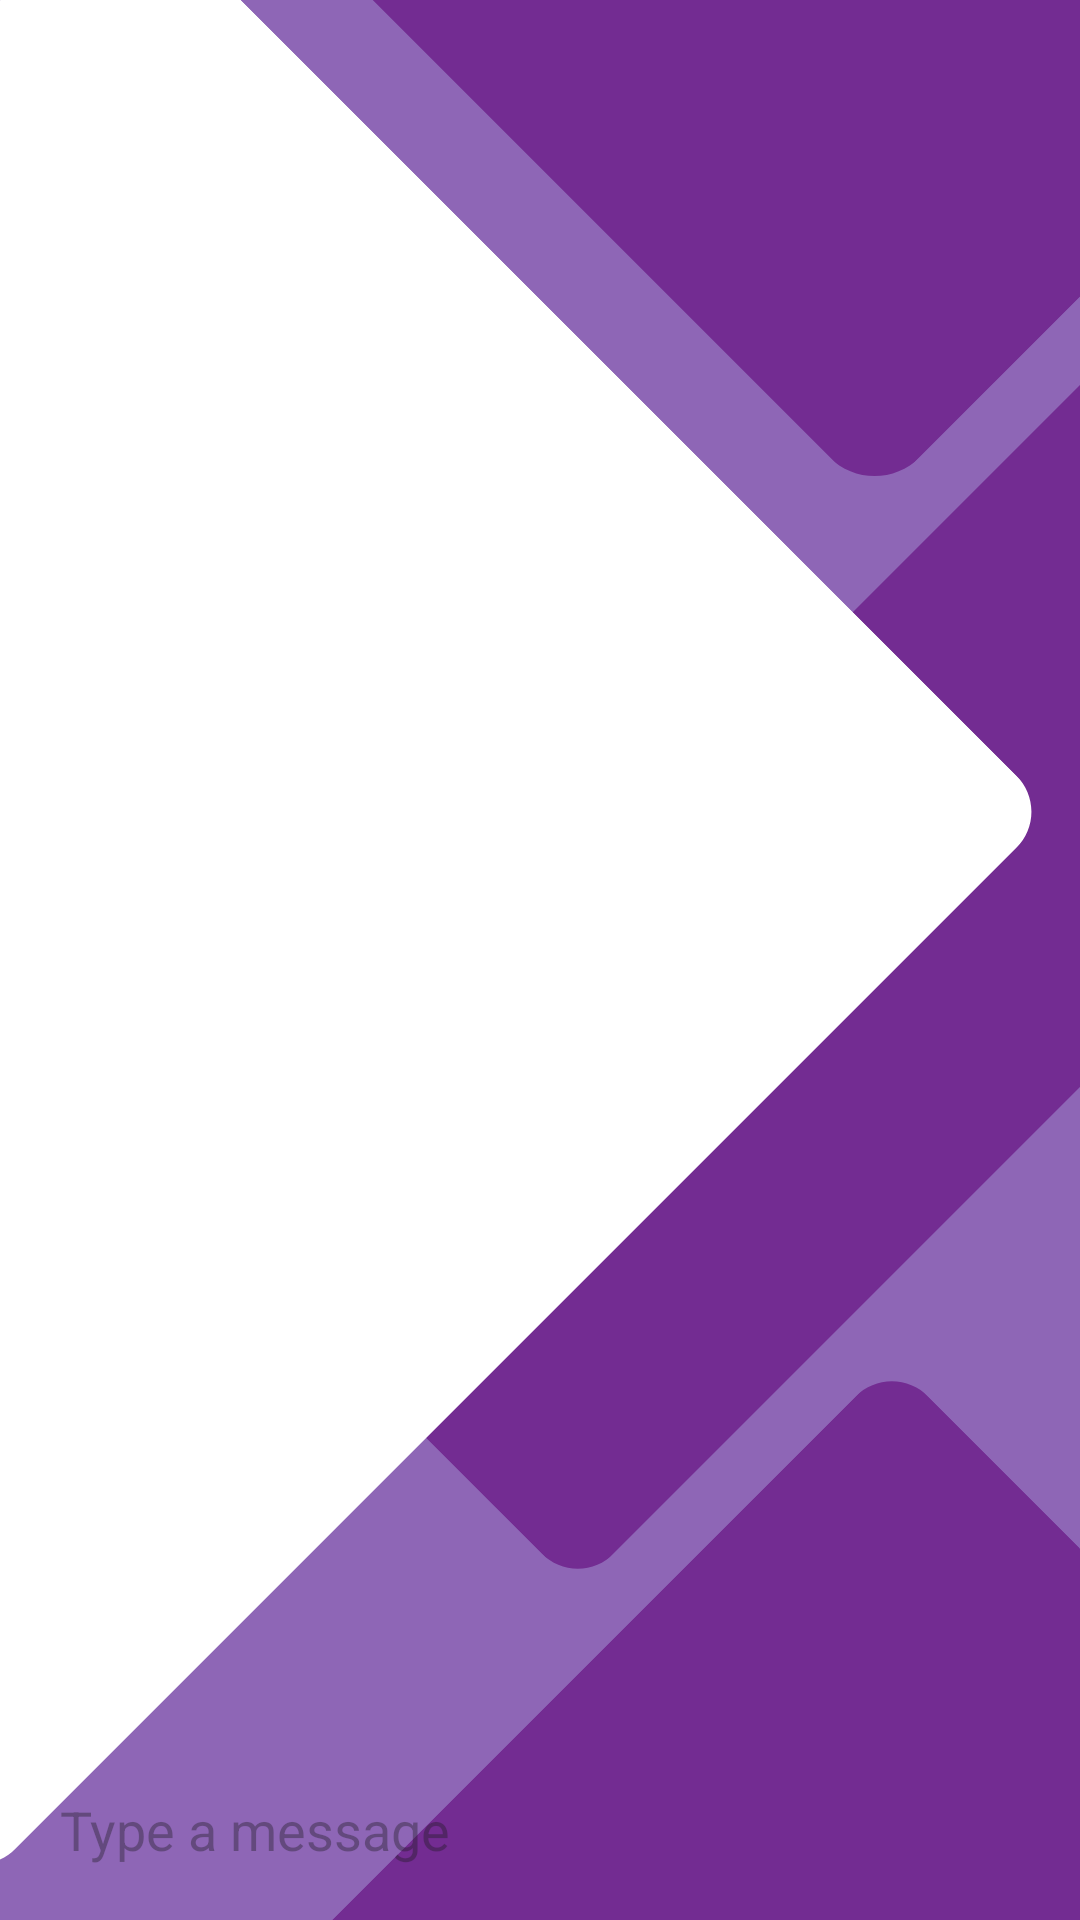

Write the Android layout XML for this screen, with the resource values it uses.
<!-- AndroidManifest.xml: application theme Theme.TeanInnovators -->
<!-- res/layout/activity_worker_emp_chat.xml -->
<?xml version="1.0" encoding="utf-8"?>
<RelativeLayout xmlns:android="http://schemas.android.com/apk/res/android"
    xmlns:app="http://schemas.android.com/apk/res-auto"
    xmlns:tools="http://schemas.android.com/tools"
    android:layout_width="match_parent"
    android:layout_height="match_parent"
    android:background="@drawable/back"
    tools:context="com.example.teaninnovators.Worker_Emp_Chat_Activity">

    <androidx.recyclerview.widget.RecyclerView
        android:id="@+id/chatRecyclerView"
        android:layout_width="match_parent"
        android:layout_height="wrap_content"
        android:layout_above="@id/linearLayout"
        android:layout_alignParentTop="true"/>

    <LinearLayout
        android:id="@+id/linearLayout"
        android:layout_alignParentBottom="true"
        android:layout_width="match_parent"
        android:layout_height="wrap_content"
        android:weightSum="100"
        android:layout_marginBottom="5dp"
        android:orientation="horizontal">

        <EditText
            android:id="@+id/messageBox"
            android:layout_width="wrap_content"
            android:layout_height="50dp"
            android:layout_weight="85"
            android:background="@drawable/message_box"
            android:paddingLeft="10dp"
            android:layout_marginLeft="10dp"
            android:hint="Type a message "/>

        <ImageView
            android:id="@+id/sendBtn"
            android:layout_width="50dp"
            android:layout_height="50dp"
            android:src="@drawable/send_message"
            android:layout_weight="20"/>


    </LinearLayout>

</RelativeLayout>
<!-- resources referenced by this layout -->
<resources>
  <!-- drawable back: png bitmap (drawable, 28340 bytes) -->
  <style name="Theme.TeanInnovators" parent="Base.Theme.TeanInnovators" />
  <style name="Base.Theme.TeanInnovators" parent="Theme.Material3.DayNight.NoActionBar">
          
          
      </style>
</resources>
